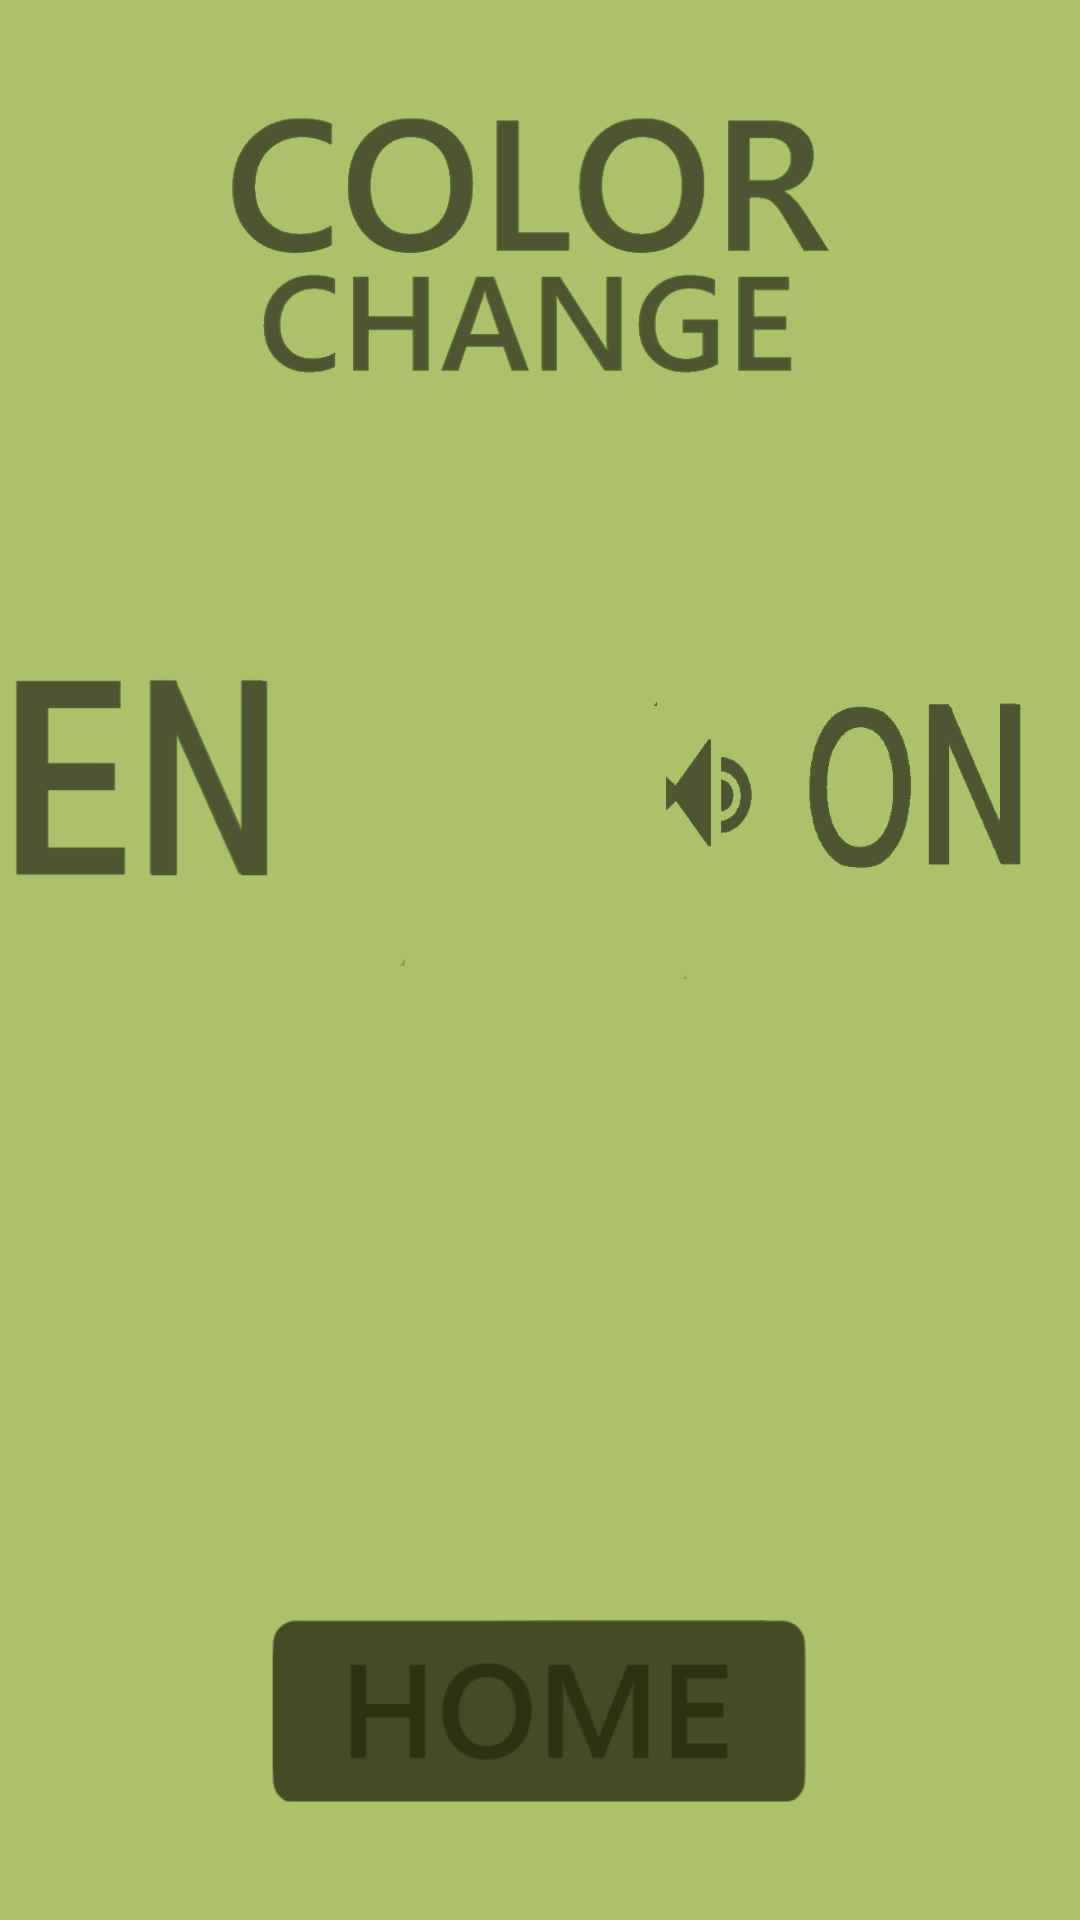

The Android layout XML behind this screen, and the referenced resources:
<!-- AndroidManifest.xml: application theme AppTheme -->
<!-- res/layout/activity_settings.xml -->
<?xml version="1.0" encoding="utf-8"?>
<RelativeLayout xmlns:android="http://schemas.android.com/apk/res/android"
    xmlns:app="http://schemas.android.com/apk/res-auto"
    xmlns:tools="http://schemas.android.com/tools"
    android:layout_width="match_parent"
    android:layout_height="match_parent"
    android:background="@drawable/settings_empty_phone"
    tools:context=".settings">

    <LinearLayout
        android:layout_width="wrap_content"
        android:layout_height="wrap_content"
        android:orientation="vertical"
        android:gravity="center"
        android:id="@+id/lin_layout">

    <ImageView
        android:id="@+id/color"
        android:layout_width="wrap_content"
        android:layout_height="wrap_content"
        android:background="@null"
        android:scaleX="0.6"
        android:scaleY="0.6"
        app:srcCompat="@drawable/colorchange"
        android:adjustViewBounds="true"
    ></ImageView>

    <ImageButton
        android:id="@+id/play_button"
        android:layout_width="wrap_content"
        android:layout_height="wrap_content"
        android:layout_centerHorizontal="true"
        android:background="@null"
        android:scaleY="0.7"
        android:scaleX="0.7"
        app:srcCompat = "@drawable/play_advertisement"
        ></ImageButton>
    </LinearLayout>


    <ImageView
        android:layout_width="100dp"
        android:layout_height="100dp"
        android:layout_alignBottom="@+id/lin_layout"
        android:layout_marginBottom="-150dp"
        android:layout_marginRight="-100dp"
        android:src="@drawable/enbutton"></ImageView>


    <ImageView
        android:id="@+id/onbutton"
        android:layout_width="100dp"
        android:layout_height="100dp"
        android:layout_alignParentRight="true"
        android:layout_alignBottom="@+id/lin_layout"
        android:layout_marginBottom="-150dp"
        android:adjustViewBounds="true"
        android:src="@drawable/testtransparenton"></ImageView>

    <ImageButton
        android:id="@+id/button_beautiful_sound"
        android:layout_width="50dp"
        android:layout_height="50dp"
        android:layout_alignBottom="@+id/onbutton"
        android:layout_marginRight="-5dp"
        android:layout_marginBottom="25dp"
        android:scaleType="centerInside"
        android:adjustViewBounds="true"
        android:layout_toLeftOf="@+id/onbutton"
        android:background="@null"
        android:src="@drawable/clearedvoicebutton"></ImageButton>

    <ImageButton
        android:id="@+id/homeBackButton"
        android:layout_width="wrap_content"
        android:layout_height="wrap_content"
        android:scaleType="fitCenter"
        android:background="@null"
        android:scaleX="0.5"
        android:scaleY="0.5"
        android:layout_alignParentBottom="true"
        android:layout_centerHorizontal="true"
        app:srcCompat="@drawable/home_button"
        ></ImageButton>

</RelativeLayout>
<!-- resources referenced by this layout -->
<resources>
  <!-- drawable clearedvoicebutton: png bitmap (drawable, 5746 bytes) -->
  <!-- drawable colorchange: png bitmap (drawable, 33207 bytes) -->
  <!-- drawable enbutton: png bitmap (drawable, 15127 bytes) -->
  <!-- drawable home_button: png bitmap (drawable, 6299 bytes) -->
  <!-- drawable settings_empty_phone: png bitmap (drawable, 12869 bytes) -->
  <!-- drawable testtransparenton: png bitmap (drawable, 12674 bytes) -->
  <style name="AppTheme" parent="Theme.AppCompat.DayNight.NoActionBar">
          
      </style>
</resources>
